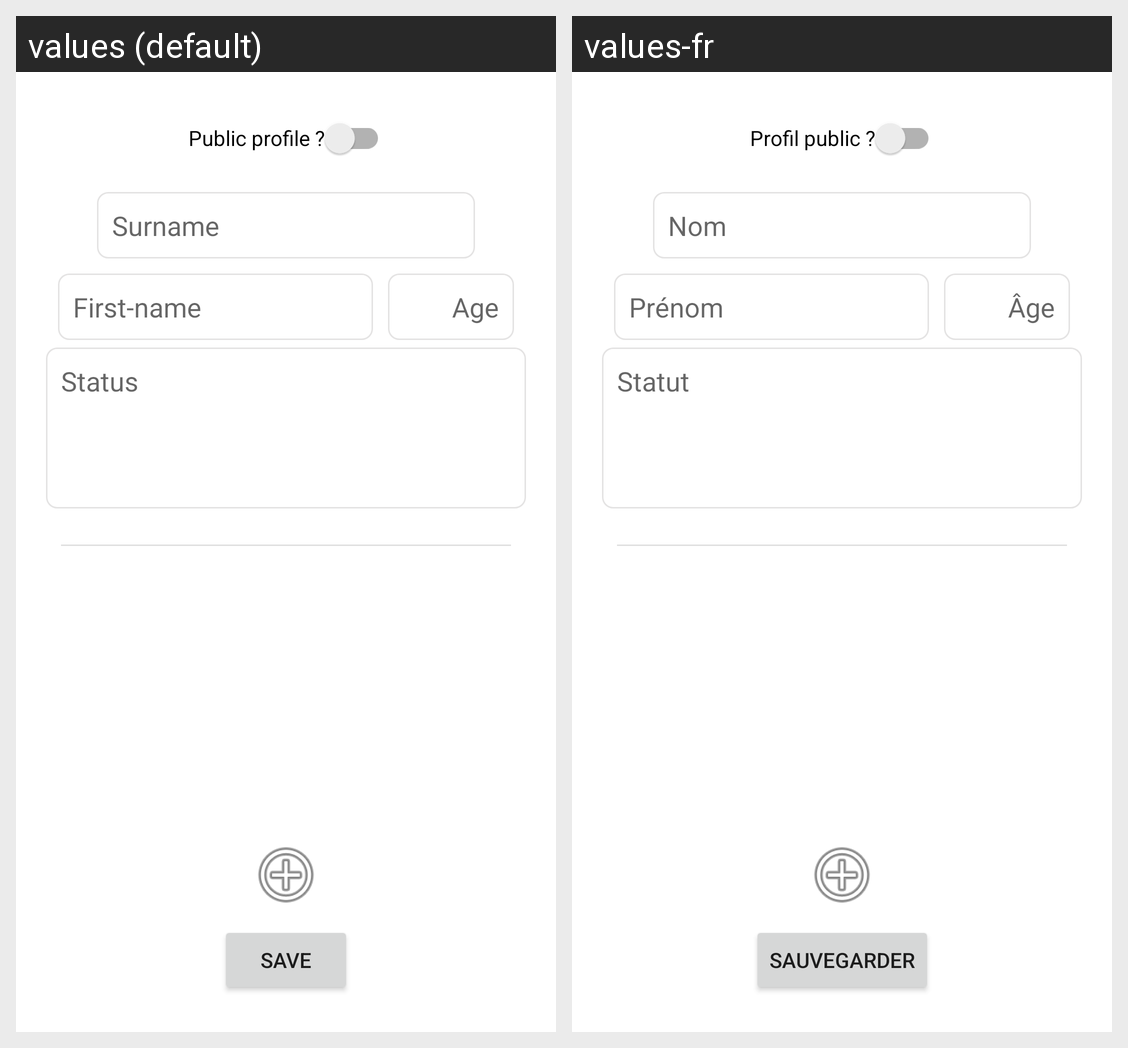

Strings drawn on this Android screen and how each of the app's shown locales translates them:
Android screen res/layout/fragment_profile_edit.xml rendered under 2 locales, left to right: values (default), values-fr. Device: Nexus 5 (rendered at 1080×1920; each locale shown at half size, 540×960, under a caption strip naming it); theme Theme.NearYou.
Strings drawn on this screen, with the default value and each locale's value (text and hints the layout hard-codes, and strings that could not be matched under every locale, appear in the picture but are not listed):

account_visibility
  values: Public profile ?
  values-fr: Profil public ?

input_name
  values: Surname
  values-fr: Nom

input_fname
  values: First-name
  values-fr: Prénom

input_age
  values: Age
  values-fr: Âge

input_status
  values: Status
  values-fr: Statut

save
  values: Save
  values-fr: Sauvegarder
